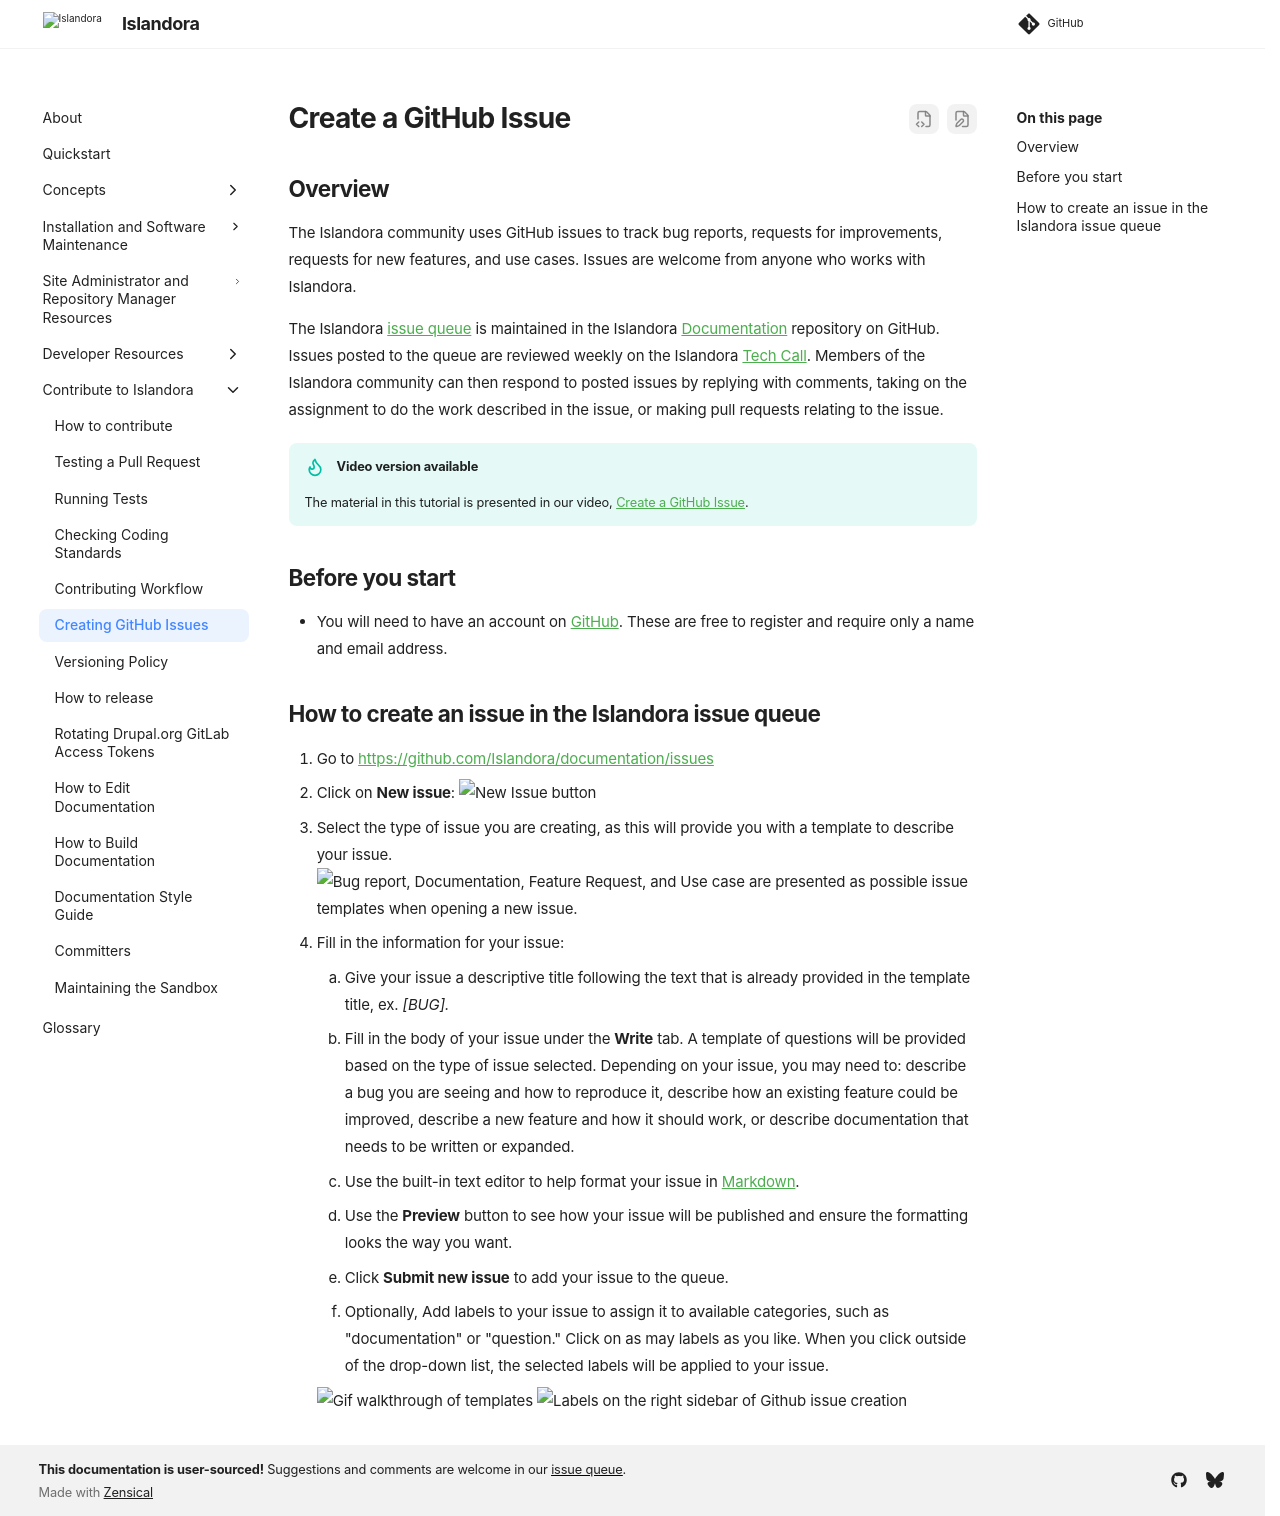

repository: Islandora/documentation · page: pr-preview/pr-2438/contributing/create-issues/index.html · generator: mkdocs

# Create a GitHub Issue

## Overview
The Islandora community uses GitHub issues to track bug reports, requests for improvements, requests for new features, and use cases. Issues are welcome from anyone who works with Islandora.

The Islandora [issue queue](https://github.com/Islandora/documentation/issues) is maintained in the Islandora [Documentation](https://github.com/Islandora/documentation) repository on GitHub. Issues posted to the queue are reviewed weekly on the Islandora [Tech Call](https://github.com/Islandora/islandora-community/wiki/Tech-Call-Meetings-2022). Members of the Islandora community can then respond to posted issues by replying with comments, taking on the assignment to do the work described in the issue, or making pull requests relating to the issue.

!!! Tip "Video version available"
    The material in this tutorial is presented in our video, [Create a GitHub Issue](https://youtu.be/eHBIYlRxEtk).

## Before you start

- You will need to have an account on [GitHub](https://github.com/join). These are free to register and require only a name and email address.


## How to create an issue in the Islandora issue queue

1. Go to [https://github.com/Islandora/documentation/issues](https://github.com/Islandora/documentation/issues)
2. Click on **New issue**:
![New Issue button](../assets/create_issues_newissue.jpg)
3. Select the type of issue you are creating, as this will provide you with a template to describe your issue. 
![Bug report, Documentation, Feature Request, and Use case are presented as possible issue templates when opening a new issue.](../assets/create_issues_Issue_Templates.png)
4. Fill in the information for your issue:
    1. Give your issue a descriptive title following the text that is already provided in the template title, ex. _[BUG]._
    2. Fill in the body of your issue under the **Write** tab. A template of questions will be provided based on the type of issue selected. Depending on your issue, you may need to: describe a bug you are seeing and how to reproduce it, describe how an existing feature could be improved, describe a new feature and how it should work, or describe documentation that needs to be written or expanded.
    3. Use the built-in text editor to help format your issue in [Markdown](http://en.wikipedia.org/wiki/Markdown).
    4. Use the **Preview** button to see how your issue will be published and ensure the formatting looks the way you want.
    5. Click **Submit new issue** to add your issue to the queue.
    6. Optionally, Add labels to your issue to assign it to available categories, such as "documentation" or "question." Click on as may labels as you like. When you click outside of the drop-down list, the selected labels will be applied to your issue.
    
    ![Gif walkthrough of templates](../assets/create_issues_Describing_Issue.gif) <img src="https://raw.githubusercontent.com/Islandora/documentation/3635b2d77681ce7da2fdbfd8f951921e97cc6acb/docs/assets/create_issues_Add_Labels.png" alt="Labels on the right sidebar of Github issue creation" width= 250 /></p>
